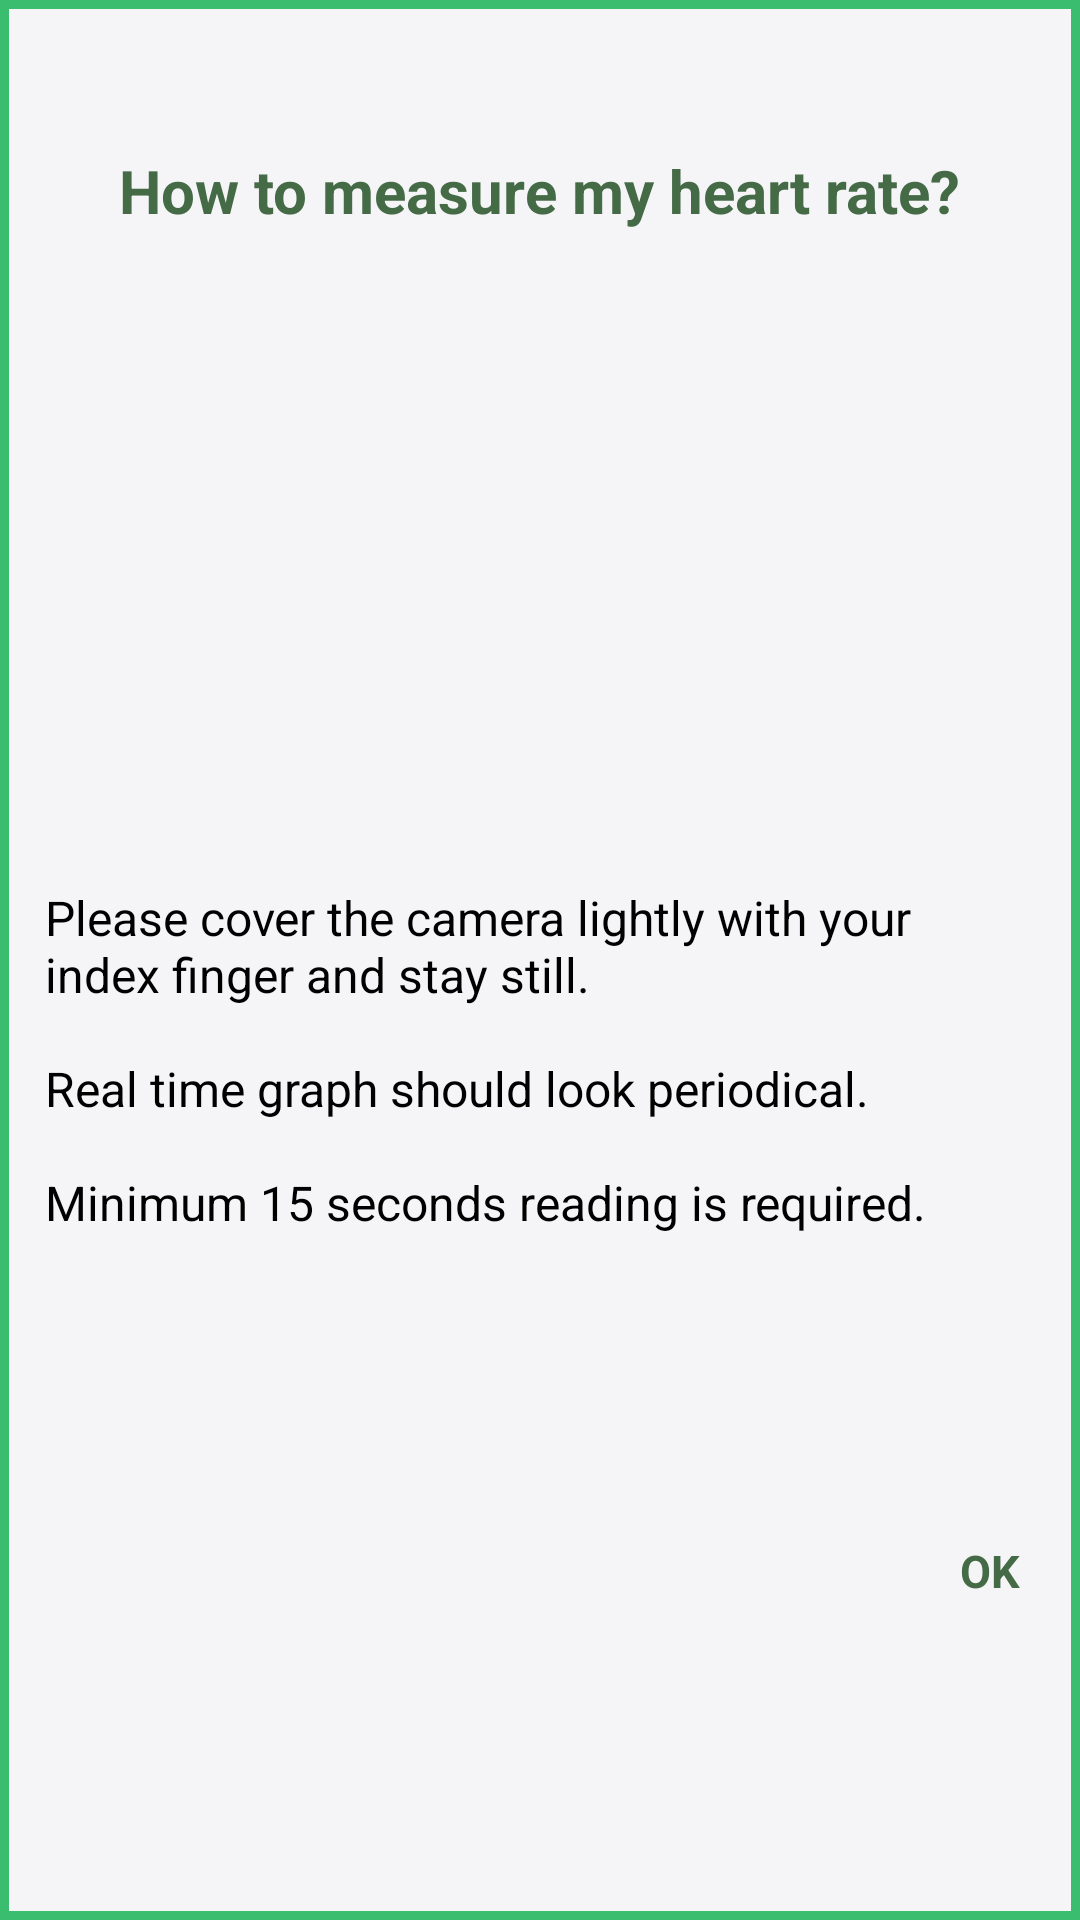

Produce the Android XML layout that renders to this screen, including the resource entries it uses.
<!-- AndroidManifest.xml: application theme Theme.ProjectPlan -->
<!-- res/layout/help.xml -->
<?xml version="1.0" encoding="utf-8"?>
<androidx.constraintlayout.widget.ConstraintLayout xmlns:android="http://schemas.android.com/apk/res/android"
    xmlns:app="http://schemas.android.com/apk/res-auto"
    xmlns:tools="http://schemas.android.com/tools"
    android:layout_width="300dp"
    android:layout_height="wrap_content"
    android:layout_gravity="center_horizontal"
    android:background="@drawable/result_background">

    <TextView
        android:id="@+id/helphead"
        android:layout_width="wrap_content"
        android:layout_height="wrap_content"
        android:layout_marginTop="50dp"
        android:text="How to measure my heart rate?"
        android:textColor="#446A46"
        android:textSize="20sp"
        android:textStyle="bold"
        app:layout_constraintEnd_toEndOf="parent"
        app:layout_constraintHorizontal_bias="0.5"
        app:layout_constraintStart_toStartOf="parent"
        app:layout_constraintTop_toTopOf="parent" />

    <ImageView
        android:id="@+id/imageView2"
        android:layout_width="150dp"
        android:layout_height="150dp"
        android:layout_marginTop="100dp"
        app:layout_constraintEnd_toEndOf="parent"
        app:layout_constraintHorizontal_bias="0.5"
        app:layout_constraintStart_toStartOf="parent"
        app:layout_constraintTop_toTopOf="parent"
        app:srcCompat="@drawable/position" />

    <TextView
        android:id="@+id/textView7"
        android:layout_width="wrap_content"
        android:layout_height="wrap_content"
        android:layout_marginTop="280dp"
        android:padding="15dp"
        android:text="@string/rules"
        android:textColor="#000000"
        android:textSize="16sp"
        app:layout_constraintEnd_toEndOf="parent"
        app:layout_constraintHorizontal_bias="0.5"
        app:layout_constraintStart_toStartOf="parent"
        app:layout_constraintTop_toTopOf="parent" />

    <TextView
        android:id="@+id/helpok"
        android:layout_width="wrap_content"
        android:layout_height="wrap_content"
        android:layout_marginEnd="20dp"
        android:layout_marginBottom="20dp"
        android:clickable="true"
        android:text="OK"
        android:textColor="#446A46"
        android:textSize="15sp"
        android:textStyle="bold"
        app:layout_constraintBottom_toBottomOf="parent"
        app:layout_constraintEnd_toEndOf="parent"
        app:layout_constraintTop_toBottomOf="@+id/textView7" />

</androidx.constraintlayout.widget.ConstraintLayout>
<!-- resources referenced by this layout -->
<resources>
  <!-- drawable result_background (drawable) -->
  <?xml version="1.0" encoding="utf-8"?>
  <layer-list xmlns:android="http://schemas.android.com/apk/res/android">
      <item>
          <shape android:shape="rectangle">
              <solid android:color=" #3ABD6F"/>
          </shape>
      </item>
  
      <item
          android:left="3dp"
          android:right="3dp"
          android:top="3dp"
          android:bottom="3dp">
          <shape android:shape="rectangle">
              <solid android:color="#F5F5F7"/>
          </shape>
      </item>
  
  </layer-list>
  <string name="rules">Please cover the camera lightly with your index finger and stay still.\n\nReal time graph should look periodical.\n\nMinimum 15 seconds reading is required.
  
      </string>
  <style name="Theme.ProjectPlan" parent="Theme.MaterialComponents.Light.NoActionBar">
          
          <item name="colorPrimary">@color/purple_500</item>
          <item name="colorPrimaryVariant">@color/purple_700</item>
          <item name="colorOnPrimary">@color/white</item>
          
          <item name="colorSecondary">@color/teal_200</item>
          <item name="colorSecondaryVariant">@color/teal_700</item>
          <item name="colorOnSecondary">@color/black</item>
          
          <item name="android:statusBarColor" tools:targetApi="l">?attr/colorPrimaryVariant</item>
          
      </style>
  <color name="purple_500">#446A46</color>
  <color name="purple_700">#3ABD6F</color>
  <color name="white">#FFFFFFFF</color>
  <color name="teal_200">#FF03DAC5</color>
  <color name="teal_700">#FF018786</color>
  <color name="black">#FF000000</color>
</resources>
